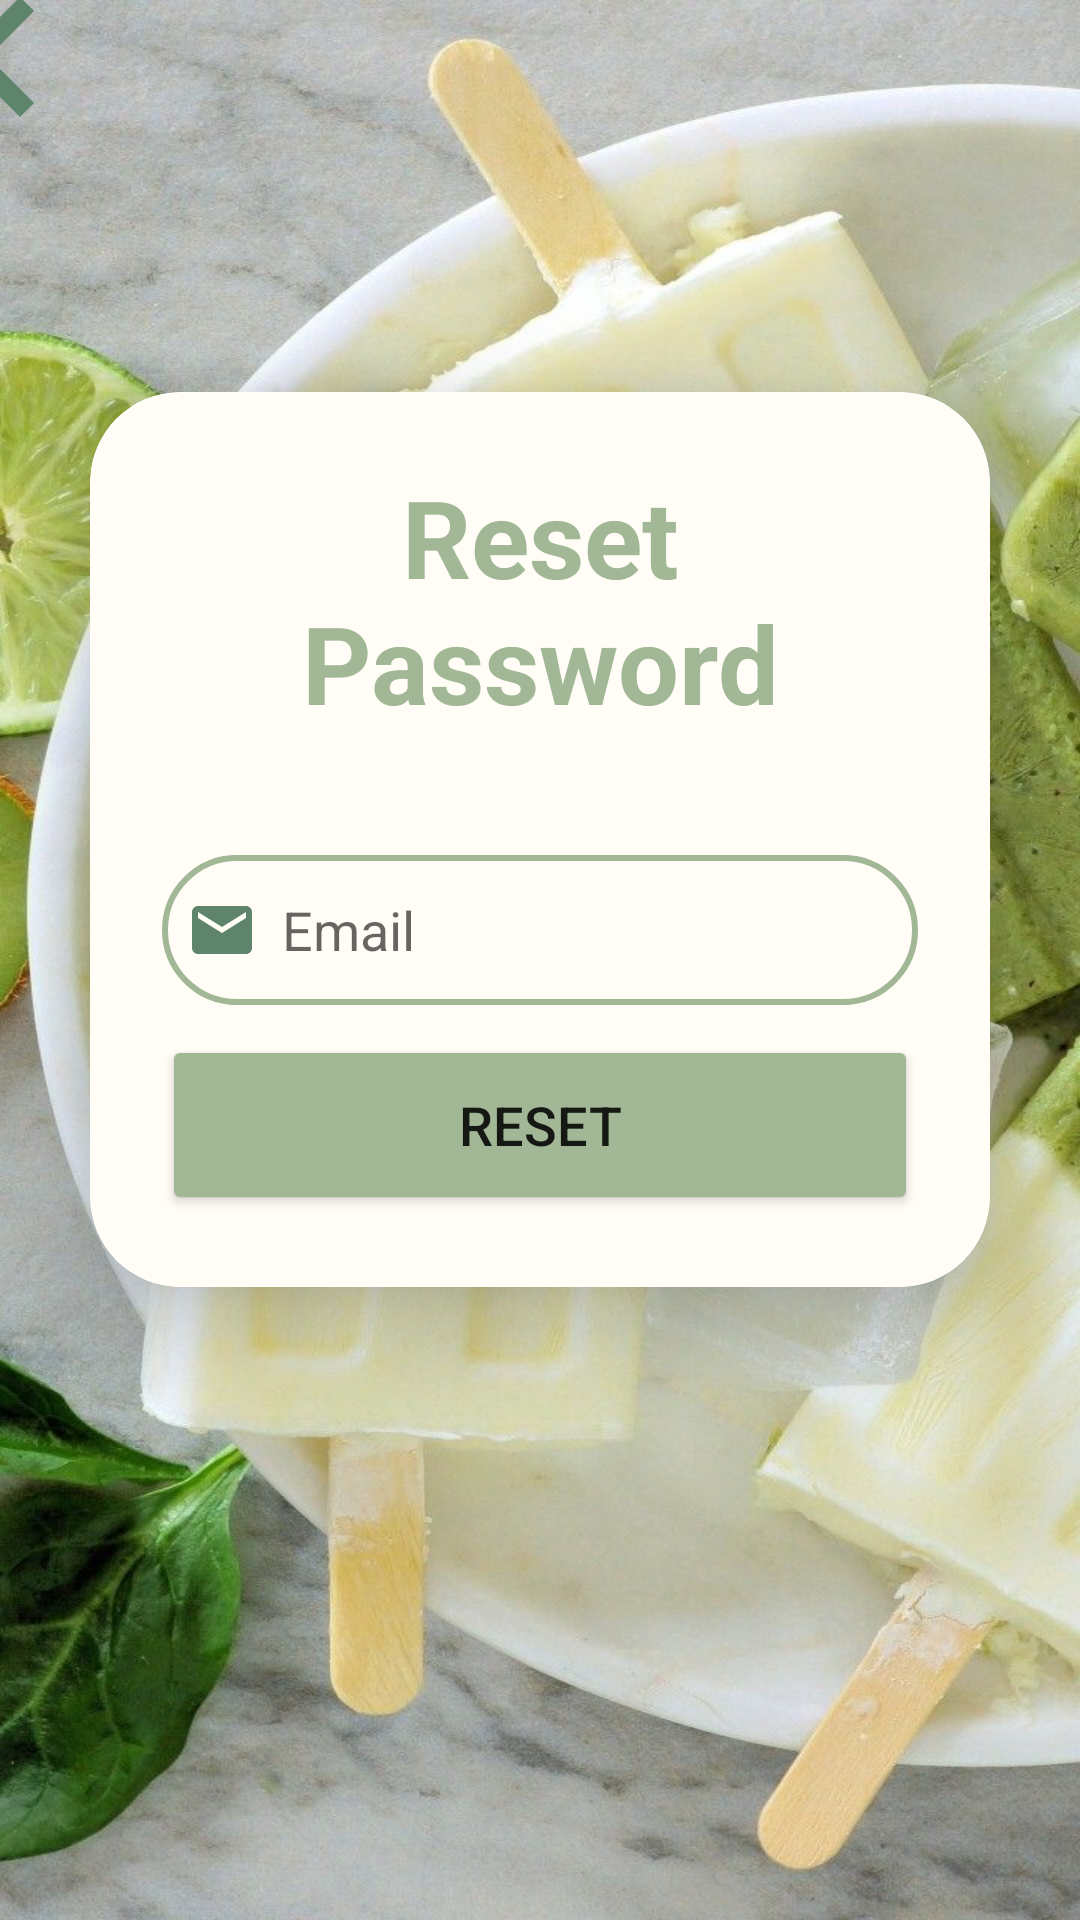

Produce the Android XML layout that renders to this screen, including the resource entries it uses.
<!-- AndroidManifest.xml: application theme Theme.Restaurant -->
<!-- res/layout/activity_forgot_password_screen.xml -->
<?xml version="1.0" encoding="utf-8"?>
<LinearLayout xmlns:android="http://schemas.android.com/apk/res/android"
    xmlns:app="http://schemas.android.com/apk/res-auto"
    xmlns:tools="http://schemas.android.com/tools"
    android:layout_width="match_parent"
    android:layout_height="match_parent"
    android:background="@drawable/bu6"
    android:gravity="center"
    android:orientation="vertical"
    tools:context=".MainActivity">

    <androidx.cardview.widget.CardView
        android:layout_width="match_parent"
        android:layout_height="wrap_content"
        android:layout_margin="30dp"
        app:cardCornerRadius="30dp"
        app:cardElevation="20dp">
        <LinearLayout
            android:layout_width="match_parent"
            android:layout_height="wrap_content"
            android:layout_gravity="center_horizontal"
            android:background="@drawable/custom_edittext"
            android:backgroundTint="@color/Milk"
            android:orientation="vertical"
            android:padding="24dp">
            <TextView
                android:id="@+id/loginText"
                android:layout_width="match_parent"
                android:layout_height="wrap_content"
                android:text="Reset Password"
                android:textAlignment="center"
                android:textColor="@color/LaurelGreen"
                android:textSize="36sp"
                android:textStyle="bold" />
            <EditText
                android:id="@+id/resetemail"
                android:layout_width="match_parent"
                android:layout_height="50dp"
                android:layout_marginTop="40dp"
                android:background="@drawable/custom_edittext"
                android:drawableLeft="@drawable/baseline_email_24"
                android:drawablePadding="8dp"
                android:hint="Email"
                android:padding="8dp"
                android:textColor="@color/black" />
            <Button
                android:id="@+id/resetPasswordButton"
                android:layout_width="match_parent"
                android:layout_height="60dp"
                android:layout_marginTop="10dp"
                android:backgroundTint="@color/LaurelGreen"
                android:text="Reset"
                android:textSize="18sp"
                app:cornerRadius="20dp" />
        </LinearLayout>
    </androidx.cardview.widget.CardView>

    <ImageView
        android:id="@+id/returnToBack"
        android:layout_width="wrap_content"
        android:layout_height="wrap_content"
        android:rotationX="0"
        android:translationX="-180dp"
        android:translationY="-480dp"
        app:srcCompat="@drawable/baseline_keyboard_arrow_left_24" />

</LinearLayout>
<!-- resources referenced by this layout -->
<resources>
  <color name="LaurelGreen">#A1B796</color>
  <color name="Milk">#FFFDF5</color>
  <color name="black">#FF000000</color>
  <!-- drawable baseline_email_24 (drawable) -->
  <vector android:height="24dp" android:tint="#5E856C"
      android:viewportHeight="24" android:viewportWidth="24"
      android:width="24dp" xmlns:android="http://schemas.android.com/apk/res/android">
      <path android:fillColor="@android:color/white" android:pathData="M20,4L4,4c-1.1,0 -1.99,0.9 -1.99,2L2,18c0,1.1 0.9,2 2,2h16c1.1,0 2,-0.9 2,-2L22,6c0,-1.1 -0.9,-2 -2,-2zM20,8l-8,5 -8,-5L4,6l8,5 8,-5v2z"/>
  </vector>
  <!-- drawable baseline_keyboard_arrow_left_24 (drawable) -->
  <vector android:autoMirrored="true" android:height="80dp"
      android:tint="#5E856C" android:viewportHeight="24"
      android:viewportWidth="24" android:width="80dp" xmlns:android="http://schemas.android.com/apk/res/android">
      <path android:fillColor="@android:color/white" android:pathData="M15.41,16.59L10.83,12l4.58,-4.59L14,6l-6,6 6,6 1.41,-1.41z"/>
  </vector>
  <!-- drawable bu6: jpg bitmap (drawable, 137746 bytes) -->
  <!-- drawable custom_edittext (drawable) -->
  <?xml version="1.0" encoding="utf-8"?>
  <shape xmlns:android="http://schemas.android.com/apk/res/android"
      android:shape="rectangle">
  
      <stroke
          android:width="2dp"
          android:color="@color/LaurelGreen"/>
      <corners
          android:radius="30dp"/>
  </shape>
  <style name="Theme.Restaurant" parent="Theme.MaterialComponents.DayNight.NoActionBar">
          
          <item name="colorPrimary">@color/Mauvelous</item>
          <item name="colorPrimaryVariant">@color/PaleSpringBud</item>
          <item name="colorOnPrimary">@color/white</item>
          
          <item name="colorSecondary">@color/LaurelGreen</item>
          <item name="colorSecondaryVariant">@color/teal_700</item>
          <item name="colorOnSecondary">@color/black</item>
          
          <item name="android:statusBarColor">?attr/colorPrimaryVariant</item>
          
      </style>
  <color name="Mauvelous">#EE96AD</color>
  <color name="PaleSpringBud">#EDE6C2</color>
  <color name="white">#FFFFFF</color>
  <color name="teal_700">#FF018786</color>
</resources>
